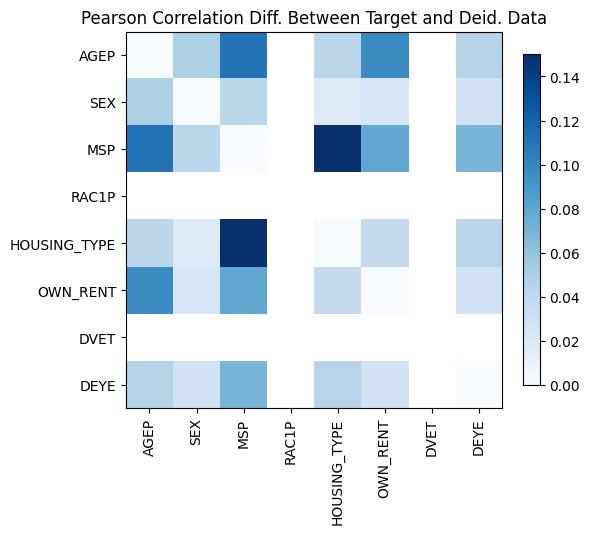

The data file committed next to this chart (first rows):
, AGEP, SEX, MSP, RAC1P, HOUSING_TYPE, OWN_RENT, DVET, DEYE
AGEP, 4.440892098500626e-16, 0.04931, 0.1108, , 0.0426, 0.09729, , -0.04524
SEX, 0.04931, 0.0, 0.04303, , -0.01938, 0.02386, , -0.02926
MSP, 0.1108, 0.04303, 0.0, , -0.1525, 0.07941, , 0.06995
RAC1P, , , , , , , , 
HOUSING_TYPE, 0.0426, -0.01938, -0.1525, , 3.4416913763379853e-15, 0.0376, , 0.04403
OWN_RENT, 0.09729, 0.02386, 0.07941, , 0.0376, 3.774758283725532e-15, , -0.02924
DVET, , , , , , , , 
DEYE, -0.04524, -0.02926, 0.06995, , 0.04403, -0.02924, , 7.771561172376096e-16
